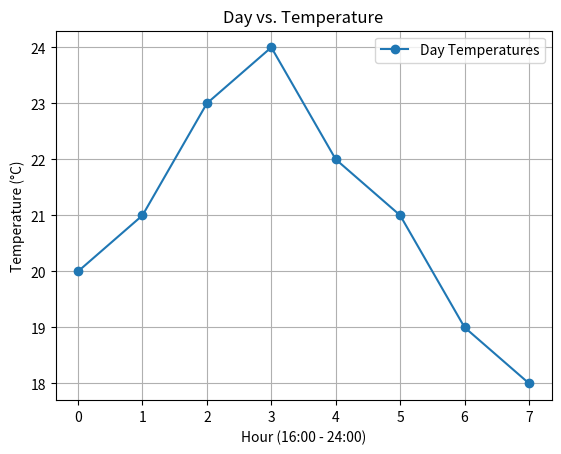

Write the Python code that produced this figure.
# -*- coding: utf-8 -*-
"""Worksheet0_Spandan_Rai_2431486.ipynb

Automatically generated by Colab.

Original file is located at
    https://colab.research.google.com/drive/13uvZyYCugQu8Cz68Qoa8PfVqKKuwffLo

#Task 1

Classify Temperatures:
1. Create empty lists for temperature classifications:

 (a) Cold: temperatures below 10°C.

 (b) Mild: temperatures between 10°C and 15°C.

 (c) Comfortable: temperatures between 15°C and 20°C.
2. Iterate over the temperatures list and add each temperature to the appropriate category.
3. Print the lists to verify the classifications.
"""

# List of temperature readings in Celsius for one month in Kathmandu
# Each day has three readings: night (00-08), evening (08-16), and day (16-24)
temperatures = [8.2, 17.4, 14.1, 7.9, 18.0, 13.5, 9.0, 17.8, 13.0, 8.5,
                16.5, 12.9, 7.7, 17.2, 13.3, 8.4, 16.7, 14.0, 9.5, 18.3,
                13.4, 8.1, 17.9, 14.2, 7.6, 17.0, 12.8, 8.0, 16.8, 13.7,
                7.8, 17.5, 13.6, 8.7, 17.1, 13.8, 9.2, 18.1, 13.9, 8.3,
                16.4, 12.7, 8.9, 18.2, 13.1, 7.8, 16.6, 12.5]

# Create empty lists for temperature classifications
cold = []      # Temperatures below 10°C
mild = []      # Temperatures between 10°C and 15°C
comfortable = []  # Temperatures between 15°C and 20°C

# Iterate over the temperatures and classify them
for temp in temperatures:
    if temp < 10:
        cold.append(temp)
    elif 10 <= temp < 15:
        mild.append(temp)
    elif 15 <= temp <= 20:
        comfortable.append(temp)

# Print the lists to verify classifications
print("Cold temperatures:", cold)
print("Mild temperatures:", mild)
print("Comfortable temperatures:", comfortable)

"""

#Task 2

   Based on Data- Answer all the Questions:
 1. How many times was it mild?
 (a) Hint: Count the number of items in the mild list and print the result.
 2. How many times was it comfortable?
 3. How many times was it cold?"""

# Task 1: Classify Temperatures

# List of temperature readings in Celsius for one month in Kathmandu
# Each day has three readings: night (00-08), evening (08-16), and day (16-24)
temperatures = [8.2, 17.4, 14.1, 7.9, 18.0, 13.5, 9.0, 17.8, 13.0, 8.5,
                16.5, 12.9, 7.7, 17.2, 13.3, 8.4, 16.7, 14.0, 9.5, 18.3,
                13.4, 8.1, 17.9, 14.2, 7.6, 17.0, 12.8, 8.0, 16.8, 13.7,
                7.8, 17.5, 13.6, 8.7, 17.1, 13.8, 9.2, 18.1, 13.9, 8.3,
                16.4, 12.7, 8.9, 18.2, 13.1, 7.8, 16.6, 12.5]

# Create empty lists for temperature classifications
cold = []      # Temperatures below 10°C
mild = []      # Temperatures between 10°C and 15°C
comfortable = []  # Temperatures between 15°C and 20°C

# Iterate over the temperatures and classify them
for temp in temperatures:
    if temp < 10:
        cold.append(temp)
    elif 10 <= temp < 15:
        mild.append(temp)
    elif 15 <= temp <= 20:
        comfortable.append(temp)

# Print the lists to verify classifications
print("Cold temperatures:", cold)
print("Mild temperatures:", mild)
print("Comfortable temperatures:", comfortable)

# Task 2: Count occurrences in each category
num_cold = len(cold)
num_mild = len(mild)
num_comfortable = len(comfortable)

print("\nNumber of times it was cold:", num_cold)
print("Number of times it was mild:", num_mild)
print("Number of times it was comfortable:", num_comfortable)

"""#Task 3

  Convert Temperatures from Celsius to Fahrenheit

 Using the formula for temperature conversion, convert each reading from Celsius to Fahrenheit and store it in a new list called temperatures_fahrenheit.

 Formula:
 Fahrenheit = (Celsius × 9
 5 ) +32
 1. Iterate over the temperatures list and apply the formula to convert each temperature.
 2. Store the results in the new list.
 3. Print the converted Fahrenheit values
"""

# Task 1: Classify Temperatures

# List of temperature readings in Celsius for one month in Kathmandu
# Each day has three readings: night (00-08), evening (08-16), and day (16-24)
temperatures = [8.2, 17.4, 14.1, 7.9, 18.0, 13.5, 9.0, 17.8, 13.0, 8.5,
                16.5, 12.9, 7.7, 17.2, 13.3, 8.4, 16.7, 14.0, 9.5, 18.3,
                13.4, 8.1, 17.9, 14.2, 7.6, 17.0, 12.8, 8.0, 16.8, 13.7,
                7.8, 17.5, 13.6, 8.7, 17.1, 13.8, 9.2, 18.1, 13.9, 8.3,
                16.4, 12.7, 8.9, 18.2, 13.1, 7.8, 16.6, 12.5]

# Create empty lists for temperature classifications
cold = []      # Temperatures below 10°C
mild = []      # Temperatures between 10°C and 15°C
comfortable = []  # Temperatures between 15°C and 20°C

# Iterate over the temperatures and classify them
for temp in temperatures:
    if temp < 10:
        cold.append(temp)
    elif 10 <= temp < 15:
        mild.append(temp)
    elif 15 <= temp <= 20:
        comfortable.append(temp)

# Print the lists to verify classifications
print("Cold temperatures:", cold)
print("Mild temperatures:", mild)
print("Comfortable temperatures:", comfortable)

# Task 2: Count occurrences in each category
num_cold = len(cold)
num_mild = len(mild)
num_comfortable = len(comfortable)

print("\nNumber of times it was cold:", num_cold)
print("Number of times it was mild:", num_mild)
print("Number of times it was comfortable:", num_comfortable)

# Task 3: Convert Temperatures from Celsius to Fahrenheit
# Formula: Fahrenheit = (Celsius × 9/5) + 32
temperatures_fahrenheit = [(temp * 9/5) + 32 for temp in temperatures]

# Print the converted Fahrenheit values
print("\nTemperatures in Fahrenheit:", temperatures_fahrenheit)

"""#Task 4

  Analyze Temperature Patterns by Time of Day:

 Scenario: Each day’s readings are grouped as:

 • Night (00-08),

 • Evening (08-16),

 • Day (16-24).
 1. Create empty lists for night, day, and evening temperatures.
 2. Iterate over the temperatures list, assigning values to each time-of-day list based on their position.
 3. Calculate and print the average day-time temperature.
 4. (Optional) Plot ”day vs. temperature” using matplotlib.
"""

# Importing necessary libraries
import matplotlib.pyplot as plt

# Sample data: Temperatures recorded every hour for a day (24 readings)
temperatures = [15, 14, 13, 12, 14, 13, 12, 13,  # Night (00-08)
                18, 20, 22, 21, 19, 18, 17, 16,  # Evening (08-16)
                20, 21, 23, 24, 22, 21, 19, 18]  # Day (16-24)

# Step 1: Create empty lists for night, evening, and day temperatures
night_temps = []
evening_temps = []
day_temps = []

# Step 2: Assign values to respective lists based on position
for i, temp in enumerate(temperatures):
    if 0 <= i < 8:  # Night (00-08)
        night_temps.append(temp)
    elif 8 <= i < 16:  # Evening (08-16)
        evening_temps.append(temp)
    elif 16 <= i < 24:  # Day (16-24)
        day_temps.append(temp)

# Step 3: Calculate and print the average daytime temperature
if day_temps:
    avg_day_temp = sum(day_temps) / len(day_temps)
    print(f"Average daytime temperature: {avg_day_temp:.2f}°C")
else:
    print("No daytime temperatures available to calculate the average.")

# Step 4: Optional: Plot "day vs. temperature" using matplotlib
plt.plot(range(len(day_temps)), day_temps, marker='o', label="Day Temperatures")
plt.xlabel("Hour (16:00 - 24:00)")
plt.ylabel("Temperature (°C)")
plt.title("Day vs. Temperature")
plt.grid(True)
plt.legend()
plt.show()

"""#Task 1

 Sum of Nested Lists:

 Scenario: You have a list that contains numbers and other lists of numbers (nested lists).
 You want to find the total sum of all the numbers in this structure.
 Task:
 • Write a recursive function sum_nested_list(nested_list) that:
 1. Takes a nested list (a list that can contain numbers or other lists of numbers) as
 input.
 2. Sums all numbers at every depth level of the list, regardless of how deeply nested
 the numbers are.
 • Test the function with a sample nested list, such as
 nested_list = [1, [2, [3, 4], 5], 6, [7, 8]].
 The result should be the total sum of all the numbers

"""

def sum_nested_list(nested_list):
    """
    Recursively calculates the sum of all numbers in a nested list.

    :param nested_list: A list containing numbers or other lists of numbers.
    :return: Total sum of all numbers.
    """
    total_sum = 0
    for element in nested_list:
        if isinstance(element, list):  # If the element is a list, call the function recursively
            total_sum += sum_nested_list(element)
        else:  # If the element is a number, add it to the sum
            total_sum += element
    return total_sum

# Test the function with a sample nested list
nested_list = [1, [2, [3, 4], 5], 6, [7, 8]]
result = sum_nested_list(nested_list)
print(f"The total sum of all numbers in the nested list is: {result}")

"""#Task 2

 Generate All Permutations of a String:

 Scenario:Given a string, generate all possible per mutations of its characters. This is useful
 forunder standing back tracking and recursive depth-first search.
 Task:

 •Write are cursive function generate_permutations(s)that:

 –Takes a strings as input an dreturnsalist of all uniqueper mutations.

 •Test with strings like”abc”and”aab”.

 print(generate_permutations("abc"))
 #### Should return [’abc’, ’acb’, ’bac’, ’bca’,’cab’, ’cba’]
"""

def generate_permutations(s):
    """
    Generates all unique permutations of a string using recursion.

    :param s: The input string.
    :return: A list of unique permutations.
    """
    # Base case: if the string is empty or has one character, return it as the only permutation
    if len(s) <= 1:
        return [s]

    # Recursive case: generate permutations by selecting each character as the start
    permutations = []
    for i, char in enumerate(s):
        # Avoid duplicate permutations for repeated characters
        if char in s[:i]:
            continue
        # Remaining string after removing the current character
        remaining = s[:i] + s[i+1:]
        # Generate permutations for the remaining string
        for perm in generate_permutations(remaining):
            permutations.append(char + perm)

    return permutations

# Test the function with example strings
print("Permutations of 'abc':", generate_permutations("abc"))
print("Permutations of 'aab':", generate_permutations("aab"))

"""#Task 3

 Directory Size Calculation:
 1. Write a recursive function calculate_directory_size(directory) where:
 • directory is a dictionary where keys represent file names (with values as sizes in
 KB) or directory names (with values as another dictionary representing a subdi
rectory).
 • The function should return the total size of the directory, including all nested
 subdirectories.
 2. Test the function with a sample directory structure.
"""

def calculate_directory_size(directory):
    """
    Recursively calculates the total size of a directory, including nested subdirectories.

    :param directory: A dictionary representing the directory structure.
                      Keys are file or directory names.
                      Values are file sizes (in KB) or subdirectory dictionaries.
    :return: Total size of the directory in KB.
    """
    total_size = 0
    for name, value in directory.items():
        if isinstance(value, dict):  # If the value is a subdirectory, calculate its size recursively
            total_size += calculate_directory_size(value)
        else:  # If the value is a file size, add it to the total size
            total_size += value
    return total_size

# Sample directory structure for testing
sample_directory = {
    "file1.txt": 500,
    "file2.txt": 1200,
    "subdir1": {
        "file3.txt": 700,
        "file4.txt": 300,
        "subsubdir1": {
            "file5.txt": 100,
            "file6.txt": 200,
        },
    },
    "subdir2": {
        "file7.txt": 400,
    },
}

# Test the function
total_size = calculate_directory_size(sample_directory)
print(f"The total size of the directory is: {total_size} KB")

"""#Task 1

 Exercises- Dynamic Programming:

  Coin Change Problem:
  
 Scenario: Given a set of coin denominations and a target amount, find the minimum number
 of coins needed to make the amount. If it’s not possible, return- 1.
 Task:
 1. Write a function min_coins(coins, amount) that:
 • Uses DP to calculate the minimum number of coins needed to make up the
 amount.
 2. Test with coins = [1, 2, 5] and amount = 11. The result should be 3 (using coins
 [5, 5, 1])
"""

def min_coins(coins, amount):
    """
    Finds the minimum number of coins needed to make up the given amount using DP.

    :param coins: List of coin denominations.
    :param amount: The target amount.
    :return: Minimum number of coins needed, or -1 if it's not possible.
    """
    # Initialize the DP array with a high value (infinity-like)
    dp = [float('inf')] * (amount + 1)
    dp[0] = 0  # Base case: no coins are needed to make amount 0

    # Build the DP table
    for coin in coins:
        for x in range(coin, amount + 1):
            dp[x] = min(dp[x], dp[x - coin] + 1)

    # If dp[amount] is still 'inf', the amount cannot be made with given coins
    return dp[amount] if dp[amount] != float('inf') else -1

# Test the function
coins = [1, 2, 5]
amount = 11
result = min_coins(coins, amount)
print(f"Minimum number of coins needed to make {amount}: {result}")

"""#Task 2

LongestCommonSubsequence(LCS):

 Scenario: Given two strings, find the length of their longest common subsequence(LCS).
 This is useful in text comparison.
 Task:
 1. Write a function longest_common_subsequence(s1,s2)that:
 •Uses DP to find the length of the LCS of two strings s1and s2.
 2. Test with strings like "abcde" and "ace";the LCS length should be 3 ("ace").
"""

def longest_common_subsequence(s1, s2):
    """
    Finds the length of the longest common subsequence (LCS) between two strings using DP.

    :param s1: First string.
    :param s2: Second string.
    :return: Length of the LCS.
    """
    # Create a DP table with dimensions (len(s1)+1) x (len(s2)+1)
    dp = [[0] * (len(s2) + 1) for _ in range(len(s1) + 1)]

    # Fill the DP table
    for i in range(1, len(s1) + 1):
        for j in range(1, len(s2) + 1):
            if s1[i - 1] == s2[j - 1]:  # Characters match
                dp[i][j] = dp[i - 1][j - 1] + 1
            else:  # Characters don't match
                dp[i][j] = max(dp[i - 1][j], dp[i][j - 1])

    return dp[len(s1)][len(s2)]

# Test the function
s1 = "abcde"
s2 = "ace"
result = longest_common_subsequence(s1, s2)
print(f"Length of the LCS between '{s1}' and '{s2}': {result}")

"""#Task 3- 0/1

  Knapsack Problem:
  
 Scenario: You have a list of items, each with a weight and a value. Given a weight capacity, maximize the total value of items you can carry without exceeding the weight capacity.
 Task:
 1. Write a function knapsack(weights, values, capacity) that:
 • Uses DP to determine the maximum value that can be achieved within the given
 weight capacity.
 2. Test with weights [1, 3, 4, 5], values [1, 4, 5, 7], and capacity 7.  The result should be 9.
"""

def knapsack(weights, values, capacity):
    """
    Solves the 0/1 Knapsack Problem using DP to maximize the value within the given capacity.

    :param weights: List of weights of the items.
    :param values: List of values of the items.
    :param capacity: Maximum weight capacity of the knapsack.
    :return: Maximum value that can be achieved within the given capacity.
    """
    n = len(weights)
    # DP table where dp[i][w] represents the maximum value that can be obtained with
    # the first i items and weight capacity w
    dp = [[0] * (capacity + 1) for _ in range(n + 1)]

    # Fill the DP table
    for i in range(1, n + 1):
        for w in range(1, capacity + 1):
            if weights[i - 1] <= w:  # If the item can be included
                dp[i][w] = max(dp[i - 1][w], dp[i - 1][w - weights[i - 1]] + values[i - 1])
            else:  # If the item cannot be included
                dp[i][w] = dp[i - 1][w]

    # The value at dp[n][capacity] is the maximum value that can be achieved
    return dp[n][capacity]

# Test the function
weights = [1, 3, 4, 5]
values = [1, 4, 5, 7]
capacity = 7
result = knapsack(weights, values, capacity)
print(f"Maximum value that can be achieved with capacity {capacity}: {result}")

